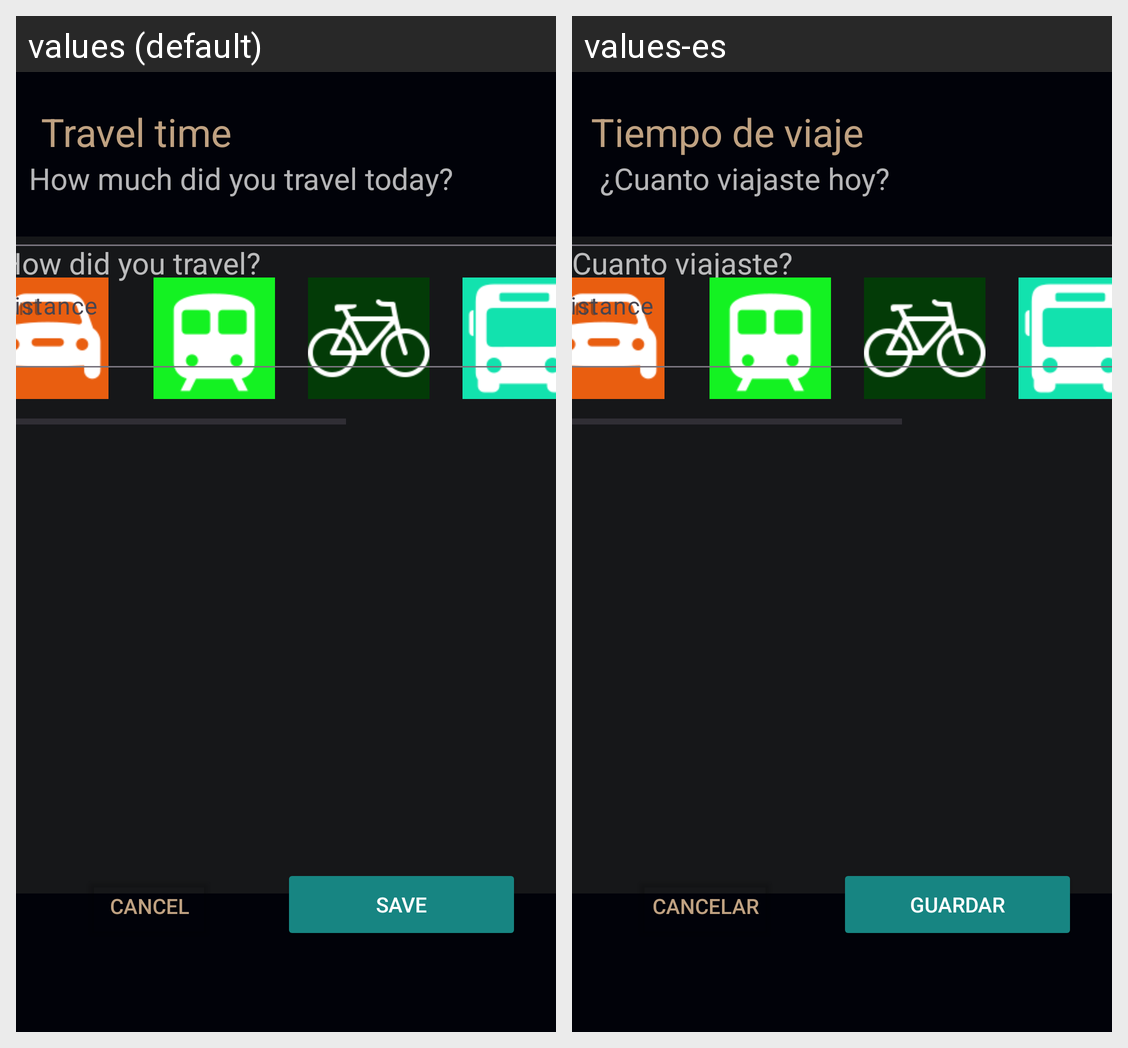

The Android screen above is rendered under two locales of the same app. Produce the string resources it draws, with the default and per-locale values.
Android screen res/layout/journey.xml rendered under 2 locales, left to right: values (default), values-es. Device: Nexus 5 (rendered at 1080×1920; each locale shown at half size, 540×960, under a caption strip naming it); theme Theme.Proyecto_2.
Strings drawn on this screen, with the default value and each locale's value (text and hints the layout hard-codes, and strings that could not be matched under every locale, appear in the picture but are not listed):

cuanto_viajaste_journey
  values: How much did you travel today?
  values-es: ¿Cuanto viajaste hoy?

como_viajaste_journey
  values: How did you travel?
  values-es: ¿Cuanto viajaste?

cancelar_journey
  values: Cancel
  values-es: Cancelar

guardar_journey
  values: Save
  values-es: Guardar

Tiempo_viaje_journey
  values: Travel time
  values-es: Tiempo de viaje
